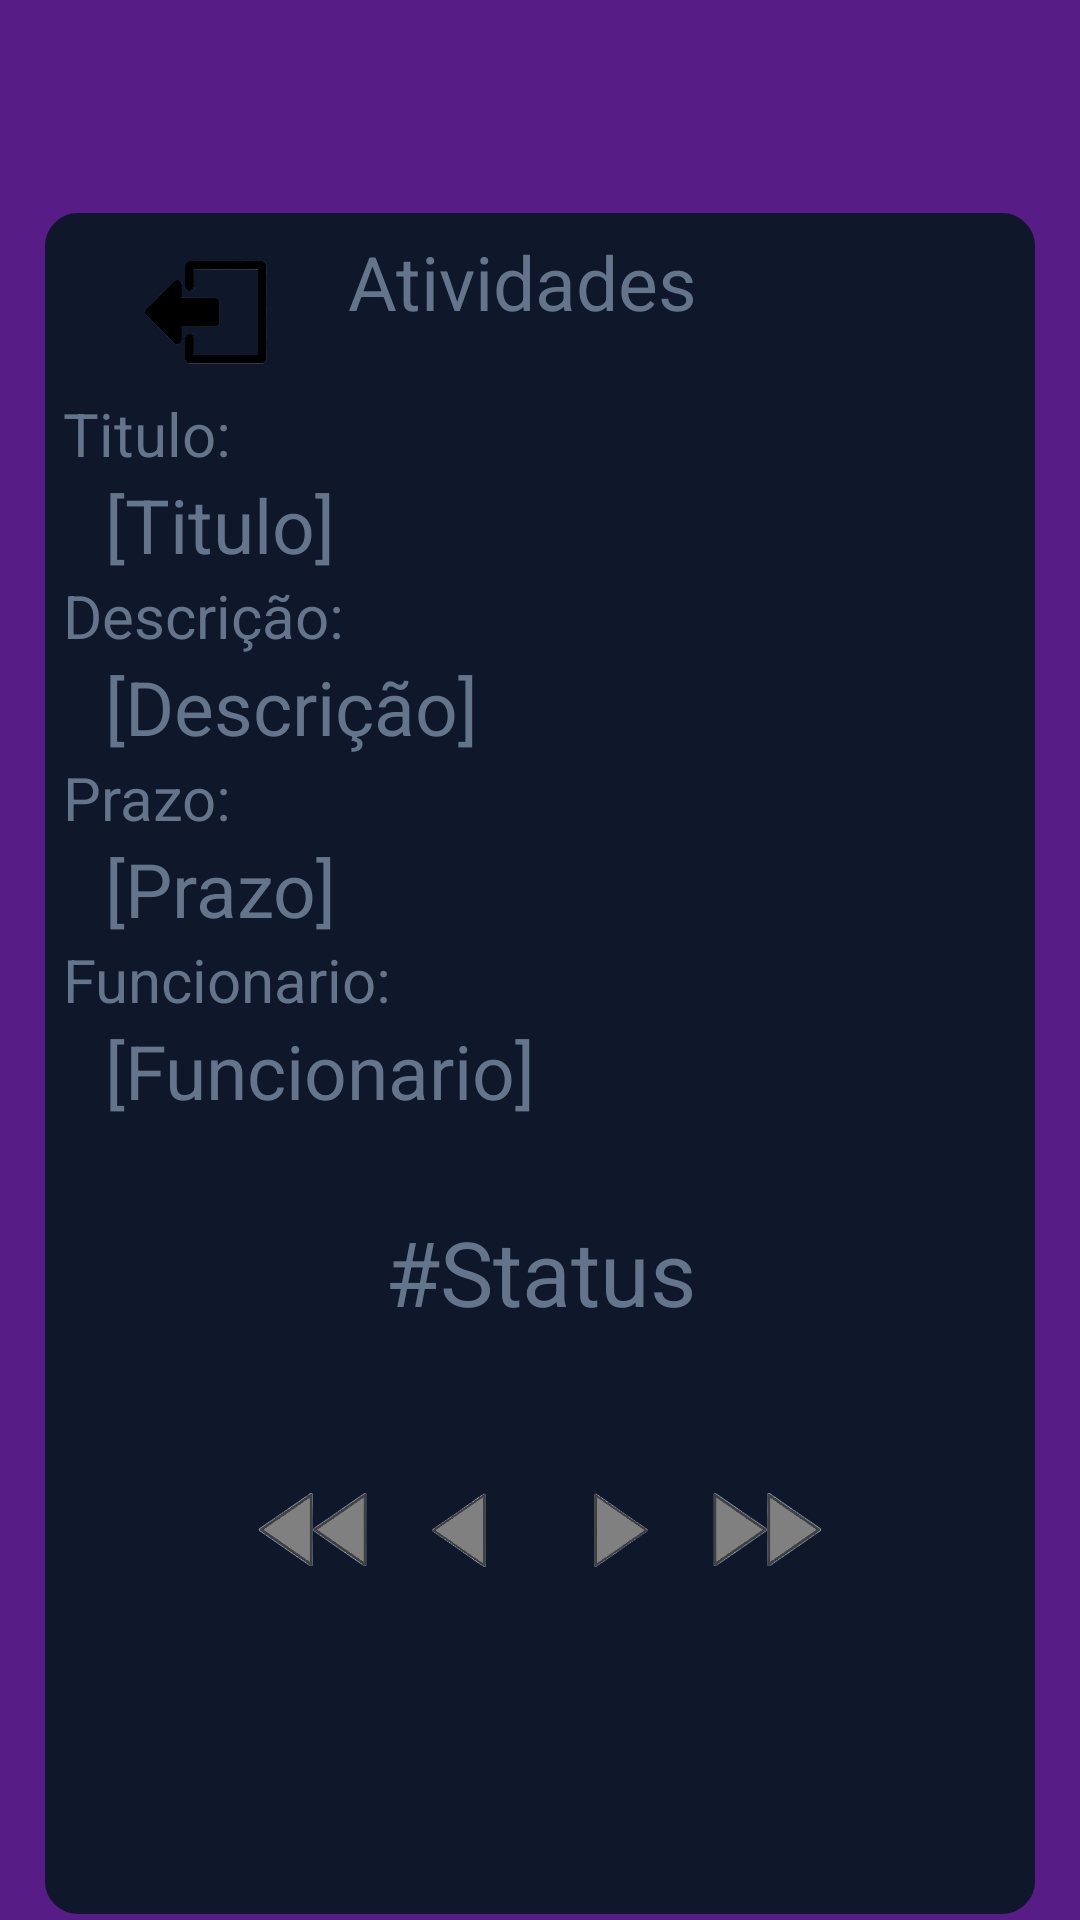

Layout XML and referenced resources for this Android screen:
<!-- AndroidManifest.xml: application theme Theme.FazaAiProjetoPimentel -->
<!-- res/layout/activity_visualizar_atividades.xml -->
<?xml version="1.0" encoding="utf-8"?>
<androidx.constraintlayout.widget.ConstraintLayout xmlns:android="http://schemas.android.com/apk/res/android"
    xmlns:app="http://schemas.android.com/apk/res-auto"
    xmlns:tools="http://schemas.android.com/tools"
    android:layout_width="match_parent"
    android:layout_height="match_parent"
    tools:context=".VIsualizarAtividadesActivity"
    android:background="#581C87">

    <LinearLayout
        android:layout_width="334dp"
        android:layout_height="571dp"
        android:layout_marginTop="69dp"
        android:background="@drawable/telaloginstyles"
        android:orientation="vertical"
        app:layout_constraintBottom_toBottomOf="parent"
        app:layout_constraintEnd_toEndOf="parent"
        app:layout_constraintStart_toStartOf="parent"
        app:layout_constraintTop_toTopOf="parent">

        <LinearLayout
            android:layout_width="match_parent"
            android:layout_height="wrap_content"
            android:orientation="horizontal">

            <ImageView
                android:id="@+id/imgsair"
                android:layout_width="32dp"
                android:layout_height="match_parent"
                android:layout_weight="1"
                android:src="@drawable/img_sair" />

            <TextView
                android:id="@+id/textView15"
                android:layout_width="223dp"
                android:layout_height="54dp"
                android:text="@string/atividades"
                android:textAlignment="gravity"
                android:textColor="#64748B"
                android:textSize="25sp"/>


        </LinearLayout>

        <TextView
            android:id="@+id/textView17"
            android:layout_width="match_parent"
            android:layout_height="wrap_content"
            android:text="@string/titulo"
            android:textColor="#64748B"
            android:textSize="20sp"
            app:layout_constraintStart_toStartOf="parent" />

        <TextView
            android:id="@+id/txtitulo"
            android:layout_width="match_parent"
            android:layout_height="wrap_content"
            android:layout_marginStart="14sp"
            android:text="@string/tituloComChaves"
            android:textSize="25sp"
            android:textColor="#64748B"
            tools:ignore="TextContrastCheck" />

        <TextView
            android:id="@+id/textView19"
            android:layout_width="match_parent"
            android:layout_height="wrap_content"
            android:text="@string/descri_o"
            android:textColor="#64748B"
            android:textSize="20sp" />

        <TextView
            android:id="@+id/txdescricao"
            android:layout_width="match_parent"
            android:layout_height="wrap_content"
            android:layout_marginStart="14sp"
            android:text="@string/descri_oComChaves"
            android:textColor="#64748B"
            app:layout_constraintStart_toStartOf="parent"
            tools:ignore="TextContrastCheck"
            android:textSize="25sp"/>

        <TextView
            android:id="@+id/textView21"
            android:layout_width="match_parent"
            android:layout_height="wrap_content"
            android:text="@string/prazo"
            android:textColor="#64748B"
            android:textSize="20sp" />

        <TextView
            android:id="@+id/txprazo"
            android:layout_width="match_parent"
            android:layout_height="wrap_content"
            android:layout_marginStart="14sp"
            android:text="@string/prazoComChaves"
            android:textColor="#64748B"
            app:layout_constraintStart_toStartOf="parent"
            tools:ignore="TextContrastCheck"
            android:textSize="25sp"/>

        <TextView
            android:id="@+id/textView24"
            android:layout_width="match_parent"
            android:layout_height="wrap_content"
            android:text="@string/funcionario"
            android:textColor="#64748B"
            android:textSize="20sp"
            app:layout_constraintStart_toStartOf="parent" />

        <TextView
            android:id="@+id/txfuncionario"
            android:layout_width="match_parent"
            android:layout_height="wrap_content"
            android:layout_marginStart="14sp"
            android:text="@string/funcionarioComChaves"
            android:textColor="#64748B"
            tools:ignore="TextContrastCheck"
            android:textSize="25sp"/>

        <LinearLayout
            android:layout_width="match_parent"
            android:layout_height="wrap_content"
            android:orientation="vertical">

            <TextView
                android:id="@+id/status"
                android:layout_width="match_parent"
                android:layout_height="wrap_content"
                android:layout_marginTop="30sp"
                android:text="@string/status"
                android:textAlignment="center"
                android:textColor="#64748B"
                android:textSize="30sp" />
        </LinearLayout>

        <LinearLayout
            android:layout_width="match_parent"
            android:layout_height="wrap_content"
            android:layout_marginTop="40sp"
            android:gravity="center">

            <ImageView
                android:id="@+id/imgprimeiro"
                android:layout_width="50dp"
                android:layout_height="50dp"
                android:backgroundTint="#0F172A"
                android:contentDescription="@string/todo"
                android:scaleType="fitXY"
                android:src="@drawable/botao_primeiro" />

            <ImageView
                android:id="@+id/imganterior"
                android:layout_width="50dp"
                android:layout_height="50dp"
                android:background="#0F172A"
                android:contentDescription="@string/todo"
                android:scaleType="fitXY"
                android:src="@drawable/botao_anterior" />

            <ImageView
                android:id="@+id/imgproximo"
                android:layout_width="50dp"
                android:layout_height="50dp"
                android:contentDescription="@string/todo"
                android:scaleType="fitXY"
                android:src="@drawable/botao_proximo" />

            <ImageView
                android:id="@+id/imgultimo"
                android:layout_width="50dp"
                android:layout_height="50dp"
                android:contentDescription="@string/todo"
                android:scaleType="fitXY"
                android:src="@drawable/botao_ultimo" />
        </LinearLayout>

    </LinearLayout>
</androidx.constraintlayout.widget.ConstraintLayout>
<!-- resources referenced by this layout -->
<resources>
  <!-- drawable botao_anterior: png bitmap (drawable, 4979 bytes) -->
  <!-- drawable botao_primeiro: png bitmap (drawable, 7463 bytes) -->
  <!-- drawable botao_proximo: png bitmap (drawable, 4903 bytes) -->
  <!-- drawable botao_ultimo: png bitmap (drawable, 7729 bytes) -->
  <!-- drawable img_sair: png bitmap (drawable, 13233 bytes) -->
  <!-- drawable telaloginstyles (drawable) -->
  <selector xmlns:android="http://schemas.android.com/apk/res/android">
      <item>
          <shape android:shape="rectangle">
              <solid android:color="#0F172A"/> 
              <corners android:radius="12dp"/> 
              <stroke android:color="#581C87" android:width="2dp"/> 
              <padding android:bottom="8dp" android:left="8dp" android:right="8dp" android:top="8dp"/>
          </shape>
      </item>
  </selector>
  <string name="atividades">Atividades</string>
  <string name="descri_o">Descrição:</string>
  <string name="descri_oComChaves">[Descrição]</string>
  <string name="funcionario">Funcionario:</string>
  <string name="funcionarioComChaves">[Funcionario]</string>
  <string name="prazo">Prazo:</string>
  <string name="prazoComChaves">[Prazo]</string>
  <string name="status">#Status</string>
  <string name="titulo">Titulo:</string>
  <string name="tituloComChaves">[Titulo]</string>
  <string name="todo">TODO</string>
  <style name="Theme.FazaAiProjetoPimentel" parent="Theme.MaterialComponents.DayNight.DarkActionBar">
          
          <item name="colorPrimary">@color/purple_500</item>
          <item name="colorPrimaryVariant">@color/purple_700</item>
          <item name="colorOnPrimary">@color/white</item>
          
          <item name="colorSecondary">@color/teal_200</item>
          <item name="colorSecondaryVariant">@color/teal_700</item>
          <item name="colorOnSecondary">@color/black</item>
          
          <item name="android:statusBarColor" tools:targetApi="l">?attr/colorPrimaryVariant</item>
          
      </style>
  <!-- not gathered from this repository: default colours our renderer supplied (Android Studio template values) -->
  <color name="purple_500">#FF6200EE</color>
  <color name="purple_700">#FF3700B3</color>
  <color name="teal_200">#FF03DAC5</color>
  <color name="teal_700">#FF018786</color>
  <color name="black">#FF000000</color>
  <color name="white">#FFFFFFFF</color>
</resources>
